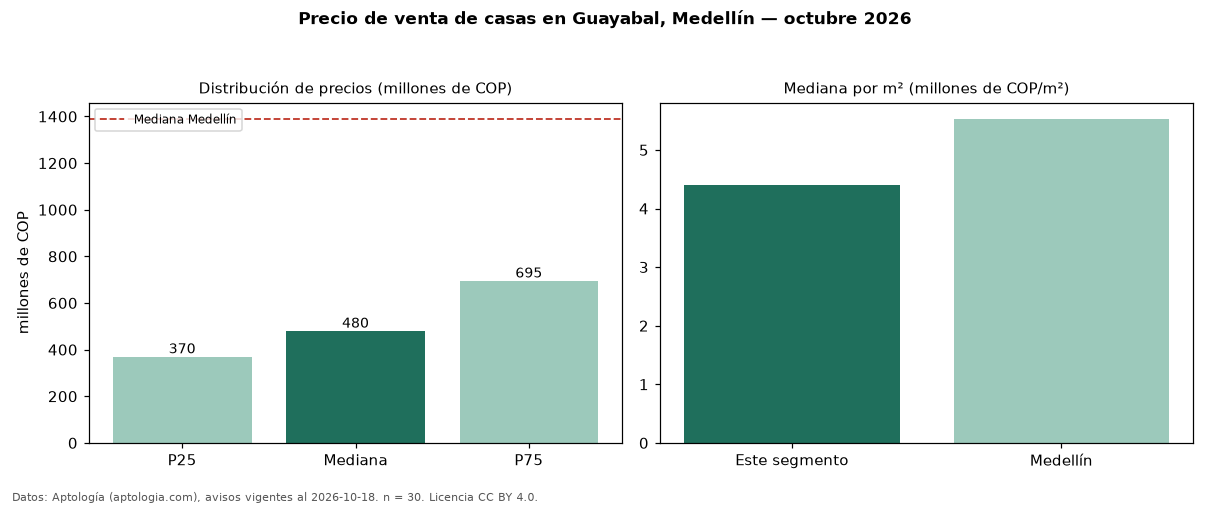

The file beside this chart, header and first rows:
seccion, metrica, valor, moneda, n
precio, p25, 370000000, COP, 30
precio, mediana, 480000000, COP, 30
precio, p75, 695000000, COP, 30
precio, minimo, 280000000, COP, 30
precio, maximo, 1580000000, COP, 30
m2, mediana_precio_m2, 4404891, COP, 30
m2, area_mediana_m2, 130.0, m2, 30
banos, mediana_banos, 2.0, , 
estrato, estrato_mas_frecuente, 3, , 30
habitaciones, 3+, 520000000, COP, 27
ciudad, mediana_ciudad_referencia, 1390000000, COP, 
ciudad, mediana_m2_ciudad, 5531915, COP, 
fuente, fecha_datos, 2026-10-18, , 
fuente, atribucion, https://www.aptologia.com/casas-en-venta…, , 
fuente, licencia, CC BY 4.0, , 
